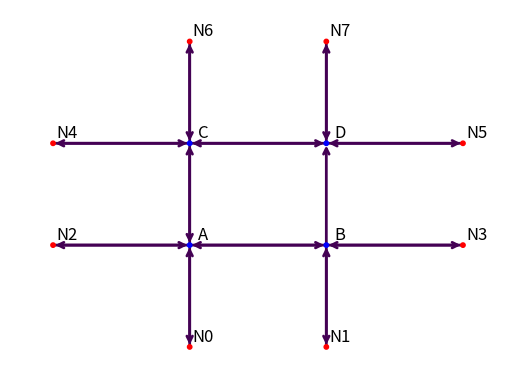

Here is the Python script that generated this plot:
from __future__ import division

import matplotlib.pyplot as plt
import networkx as nx

G = nx.MultiDiGraph()
G.add_edges_from(
    [('A', 'B'), ('A', 'C'), ('A', 'N0'), ('A', 'N2'), ('B', 'A'), ('B', 'D'), ('B', 'N1'), ('B', 'N3'), ('C', 'A'),
     ('C', 'D'), ('C', 'N4'), ('C', 'N6'), ('D', 'C'), ('D', 'N5'), ('D', 'N7'), ('N0', 'A'), ('N1', 'B'), ('N2', 'A'),
     ('N3', 'B'), ('N4', 'C'), ('N5', 'D'), ('N6', 'C'), ('N7', 'D')])

# pos = nx.layout.kamada_kawai_layout(G)
pos = {
    'A': (0, 0),
    'B': (1, 0),
    'C': (0, 1),
    'D': (1, 1),
    'N0': (0, -1),
    'N1': (1, -1),
    'N2': (-1, 0),
    'N3': (2, 0),
    'N4': (-1, 1),
    'N5': (2, 1),
    'N6': (0, 2),
    'N7': (1, 2),
}

node_sizes = [10 for i in range(len(G))]
node_colors = ['blue' if e in ('A', 'B', 'C', 'D') else 'red' for e in G.nodes]

M = G.number_of_edges()

edge_colors = [255]*M
# edge_alphas = [0.9 for _ in range(M)]

nodes = nx.draw_networkx_nodes(G, pos, node_size=node_sizes, node_color=node_colors)
edge_labels = nx.draw_networkx_labels(G, {k: (p[0] + 0.1, p[1]+0.1) for k, p in pos.items()})
edges = nx.draw_networkx_edges(G, pos, node_size=node_sizes, arrowstyle='->',
                               arrowsize=10, edge_color=edge_colors,
                               width=2)
# set alpha value for each edge
# for i in range(M):
#     edges[i].set_alpha(edge_alphas[i])

# pc = mpl.collections.PatchCollection(edges, cmap=plt.cm.Blues)
# pc.set_array(edge_colors)
# plt.colorbar(pc)

ax = plt.gca()
ax.set_axis_off()
plt.show()
